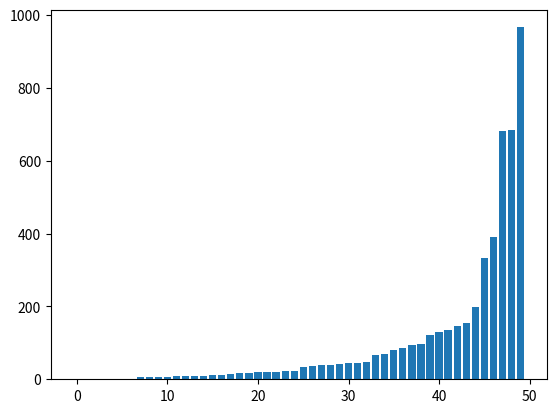

Reproduce this figure in Python.
import random
people=[]
count=0
random.seed()
for i in range (0,50):
    people+=[100]
#--------------------------------- 
zeiro=[]
mmd=0
while mmd<10000:
   # print(mmd)
    mmd+=1
    count+=1
    for x in range(0,50):
        if x not in zeiro:
            people[x]= people[x]-1
            reciver=random.randrange(0,50)
           # print('from',x,'to',reciver,x,'is',people[x],'now')
            people[reciver]=people[reciver]+1
            
        for i in range(0,50):
            if people[i]==0:
                if i not in zeiro:
                    zeiro=zeiro+[i]
                   # print(i,'is empityyyyyyyyyyy')
                    
   # print('empity list is ###########################',zeiro)                
    if len(zeiro) == 49:
       # print('done')
       # print('done')
       # print('done')
       # print('round c=',count)
        break
        
        
import matplotlib.pyplot as plt
people.sort()
plt.bar(range(0,50),people)
plt.show()